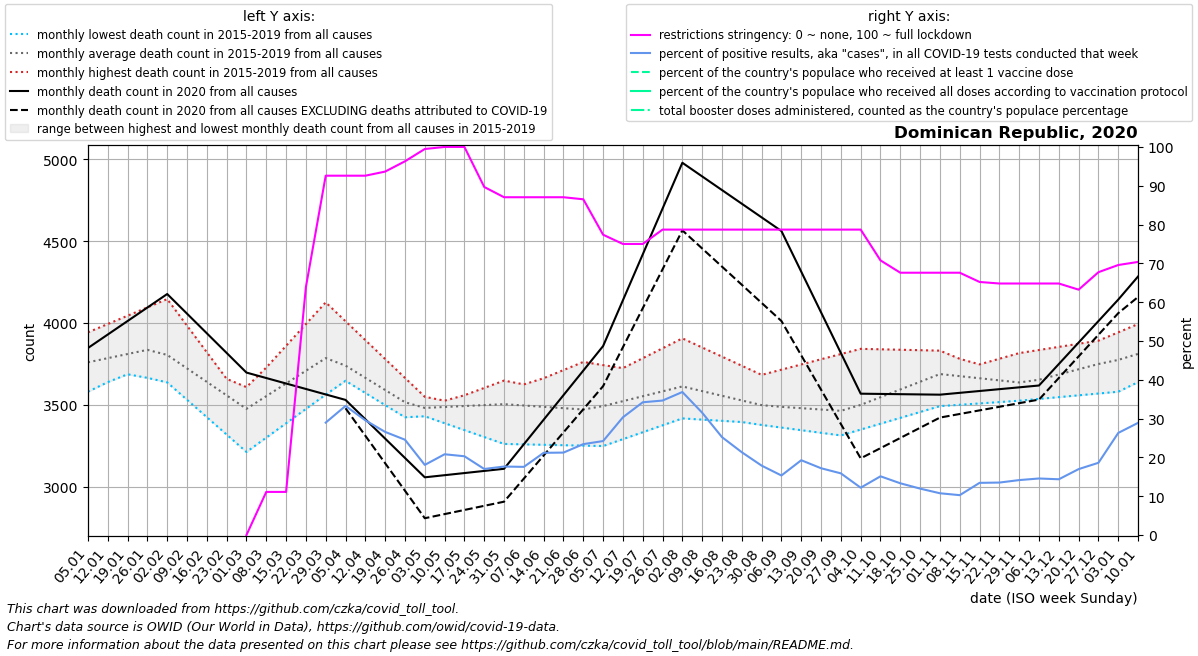

The data file committed next to this chart (first rows):
date, location, time_unit, time, deaths_2010_all_ages, deaths_2011_all_ages, deaths_2012_all_ages, deaths_2013_all_ages, deaths_2014_all_ages, deaths_2015_all_ages, deaths_2016_all_ages, deaths_2017_all_ages, deaths_2018_all_ages, deaths_2019_all_ages, deaths_2020_all_ages, deaths_2021_all_ages, deaths_2022_all_ages, new_deaths, new_cases_smoothed, new_tests_smoothed, positive_test_percent, stringency_index, people_vaccinated, people_fully_vaccinated
2020-01-05, Dominican Republic, monthly, 1, , , , , , , 3786, 3943, 3730, 3580, 3847, 4284, , , , , , , , 
2020-01-12, Dominican Republic, monthly, 2, , , , , , , 3800, 3994, 3708, 3639, 3930, 4426, , , , , , , , 
2020-01-19, Dominican Republic, monthly, 3, , , , , , , 3813, 4044, 3687, 3698, 4012, 4567, , , , , , , , 
2020-01-26, Dominican Republic, monthly, 4, , , , , , , 3827, 4095, 3665, 3756, 4094, 4708, , , , , , , , 
2020-02-02, Dominican Republic, monthly, 5, , , , , , 3637, 3783, 4146, 3643, 3815, 4177, 4440, , , , , , , , 
2020-02-09, Dominican Republic, monthly, 6, , , , , , 3531, 3739, 3984, 3631, 3728, 4057, 4173, , , , , , , , 
2020-02-16, Dominican Republic, monthly, 7, , , , , , 3424, 3696, 3821, 3619, 3640, 3937, 3906, , , , , , , , 
2020-02-23, Dominican Republic, monthly, 8, , , , , , 3318, 3652, 3658, 3607, 3553, 3817, 3638, , , , , , , , 
2020-03-01, Dominican Republic, monthly, 9, , , , , , 3212, 3608, 3496, 3595, 3466, 3697, 3692, , , , , , 0.0, , 
2020-03-08, Dominican Republic, monthly, 10, , , , , , 3300, 3648, 3552, 3728, 3537, 3664, 3746, , , 1.143, , , 11.11, , 
2020-03-15, Dominican Republic, monthly, 11, , , , , , 3387, 3688, 3608, 3860, 3608, 3630, 3800, , , 4.856, , , 11.11, , 
2020-03-22, Dominican Republic, monthly, 12, , , , , , 3475, 3728, 3665, 3993, 3679, 3597, 3854, , , 60.86, , , 63.89, , 
2020-03-29, Dominican Republic, monthly, 13, , , , , , 3562, 3768, 3721, 4126, 3750, 3563, 3908, , , 446.1, 1275, 28.97, 92.59, , 
2020-04-05, Dominican Republic, monthly, 14, , , , , , 3650, 3701, 3647, 4011, 3689, 3530, 3853, , 51.0, 828.4, 2490, 33.27, 92.59, , 
2020-04-12, Dominican Republic, monthly, 15, , , , , , 3595, 3634, 3572, 3895, 3628, 3412, 3798, , 100.8, 1028, 3528, 29.56, 92.59, , 
2020-04-19, Dominican Republic, monthly, 16, , , , , , 3540, 3567, 3498, 3780, 3567, 3294, 3742, , 150.5, 1482, 5607, 26.57, 93.65, , 
2020-04-26, Dominican Republic, monthly, 17, , , , , , 3485, 3500, 3424, 3664, 3506, 3175, 3687, , 200.2, 1671, 6815, 24.56, 96.3, , 
2020-05-03, Dominican Republic, monthly, 18, , , , , , 3430, 3513, 3469, 3549, 3445, 3057, 3818, , 250.0, 1499, 8318, 18.07, 99.47, , 
2020-05-10, Dominican Republic, monthly, 19, , , , , , 3388, 3525, 3514, 3516, 3492, 3070, 3948, , 237.8, 2153, 10342, 20.81, 100.0, , 
2020-05-17, Dominican Republic, monthly, 20, , , , , , 3346, 3538, 3558, 3482, 3538, 3083, 4079, , 225.5, 2284, 11264, 20.3, 100.0, , 
2020-05-24, Dominican Republic, monthly, 21, , , , , , 3303, 3550, 3603, 3449, 3585, 3096, 4209, , 213.2, 2297, 13510, 17.02, 89.69, , 
2020-05-31, Dominican Republic, monthly, 22, , , , , , 3261, 3563, 3648, 3416, 3632, 3109, 4340, , 201.0, 2365, 13402, 17.64, 87.04, , 
2020-06-07, Dominican Republic, monthly, 23, , , , , , 3258, 3613, 3590, 3393, 3625, 3259, 4460, , 209.8, 2333, 13285, 17.56, 87.04, , 
2020-06-14, Dominican Republic, monthly, 24, , , , , , 3256, 3662, 3532, 3370, 3618, 3409, 4579, , 218.6, 3020, 14247, 21.18, 87.04, , 
2020-06-21, Dominican Republic, monthly, 25, , , , , , 3253, 3712, 3475, 3347, 3610, 3559, 4698, , 227.4, 3272, 15462, 21.24, 87.04, , 
2020-06-28, Dominican Republic, monthly, 26, , , , , , 3251, 3762, 3417, 3324, 3603, 3709, 4818, , 236.2, 4515, 19267, 23.42, 86.51, , 
2020-07-05, Dominican Republic, monthly, 27, , , , , , 3248, 3742, 3443, 3365, 3664, 3859, 4646, , 245.0, 5127, 21142, 24.21, 77.38, , 
2020-07-12, Dominican Republic, monthly, 28, , , , , , 3290, 3723, 3469, 3405, 3724, 4139, 4474, , 287.0, 6539, 21546, 30.34, 75.0, , 
2020-07-19, Dominican Republic, monthly, 29, , , , , , 3332, 3704, 3495, 3446, 3785, 4419, 4302, , 329.0, 8031, 23477, 34.21, 75.0, , 
2020-07-26, Dominican Republic, monthly, 30, , , , , , 3375, 3684, 3521, 3486, 3845, 4699, 4130, , 371.0, 8940, 25798, 34.65, 78.7, , 
2020-08-02, Dominican Republic, monthly, 31, , , , , , 3417, 3664, 3547, 3527, 3906, 4979, 4058, , 413.0, 10137, 27585, 36.85, 78.7, , 
2020-08-09, Dominican Republic, monthly, 32, , , , , , 3410, 3644, 3525, 3490, 3850, 4896, 3985, , 440.4, 8511, 27062, 31.52, 78.7, , 
2020-08-16, Dominican Republic, monthly, 33, , , , , , 3402, 3625, 3502, 3452, 3794, 4812, 3913, , 467.8, 6781, 26898, 25.23, 78.7, , 
2020-08-23, Dominican Republic, monthly, 34, , , , , , 3395, 3605, 3480, 3414, 3739, 4729, 3840, , 495.2, 5613, 26280, 21.33, 78.7, , 
2020-08-30, Dominican Republic, monthly, 35, , , , , , 3387, 3585, 3458, 3377, 3683, 4645, 3768, , 522.6, 4018, 22317, 17.89, 78.7, , 
2020-09-06, Dominican Republic, monthly, 36, , , , , , 3380, 3546, 3435, 3361, 3715, 4562, 3748, , 550.0, 3711, 24049, 15.34, 78.7, , 
2020-09-13, Dominican Republic, monthly, 37, , , , , , 3385, 3508, 3412, 3345, 3747, 4314, 3728, , 511.2, 4997, 25952, 19.27, 78.7, , 
2020-09-20, Dominican Republic, monthly, 38, , , , , , 3390, 3470, 3390, 3329, 3778, 4065, 3708, , 472.5, 4518, 26259, 17.21, 78.7, , 
2020-09-27, Dominican Republic, monthly, 39, , , , , , 3395, 3431, 3367, 3313, 3810, 3816, 3688, , 433.8, 3937, 24687, 15.89, 78.7, , 
2020-10-04, Dominican Republic, monthly, 40, , , , , , 3400, 3480, 3426, 3349, 3842, 3568, 3820, , 395.0, 2773, 22716, 12.2, 78.7, , 
2020-10-11, Dominican Republic, monthly, 41, , , , , , 3494, 3530, 3485, 3385, 3839, 3566, 3952, , 331.2, 3876, 25593, 15.13, 70.76, , 
2020-10-18, Dominican Republic, monthly, 42, , , , , , 3588, 3579, 3544, 3420, 3836, 3565, 4085, , 267.5, 3273, 24486, 13.33, 67.59, , 
2020-10-25, Dominican Republic, monthly, 43, , , , , , 3683, 3629, 3603, 3456, 3834, 3564, 4217, , 203.8, 2861, 23965, 11.96, 67.59, , 
2020-11-01, Dominican Republic, monthly, 44, , , , , , 3777, 3678, 3662, 3492, 3831, 3562, , , 140.0, 3098, 28989, 10.76, 67.59, , 
2020-11-08, Dominican Republic, monthly, 45, , , , , , 3742, 3712, 3640, 3500, 3781, 3573, , , 129.2, 2807, 27743, 10.27, 67.59, , 
2020-11-15, Dominican Republic, monthly, 46, , , , , , 3708, 3747, 3617, 3508, 3731, 3584, , , 118.4, 3210, 23939, 13.44, 65.21, , 
2020-11-22, Dominican Republic, monthly, 47, , , , , , 3673, 3782, 3594, 3517, 3681, 3596, , , 107.6, 4152, 30721, 13.52, 64.81, , 
2020-11-29, Dominican Republic, monthly, 48, , , , , , 3639, 3816, 3572, 3525, 3631, 3607, , , 96.8, 4708, 33261, 14.16, 64.81, , 
2020-12-06, Dominican Republic, monthly, 49, , , , , , 3604, 3835, 3617, 3536, 3674, 3618, , , 86.0, 5160, 35552, 14.57, 64.81, , 
2020-12-13, Dominican Republic, monthly, 50, , , , , , 3646, 3854, 3662, 3547, 3717, 3749, , , 85.25, 5585, 39067, 14.37, 64.81, , 
2020-12-20, Dominican Republic, monthly, 51, , , , , , 3688, 3873, 3707, 3558, 3761, 3880, , , 84.5, 5839, 34463, 16.99, 63.22, , 
2020-12-27, Dominican Republic, monthly, 52, , , , , , 3730, 3892, 3752, 3569, 3804, 4012, , , 83.75, 6374, 34852, 18.62, 67.73, , 
2021-01-03, Dominican Republic, monthly, 53, , , , , , 3772, 3943, 3730, 3580, 3847, 4143, , , 83.0, 6811, 25956, 26.31, 69.58, , 
2021-01-10, Dominican Republic, monthly, 1, , , , , , 3786, 3994, 3708, 3639, 3930, 4284, , , 125.2, 7404, 25752, 28.91, 70.37, , 
